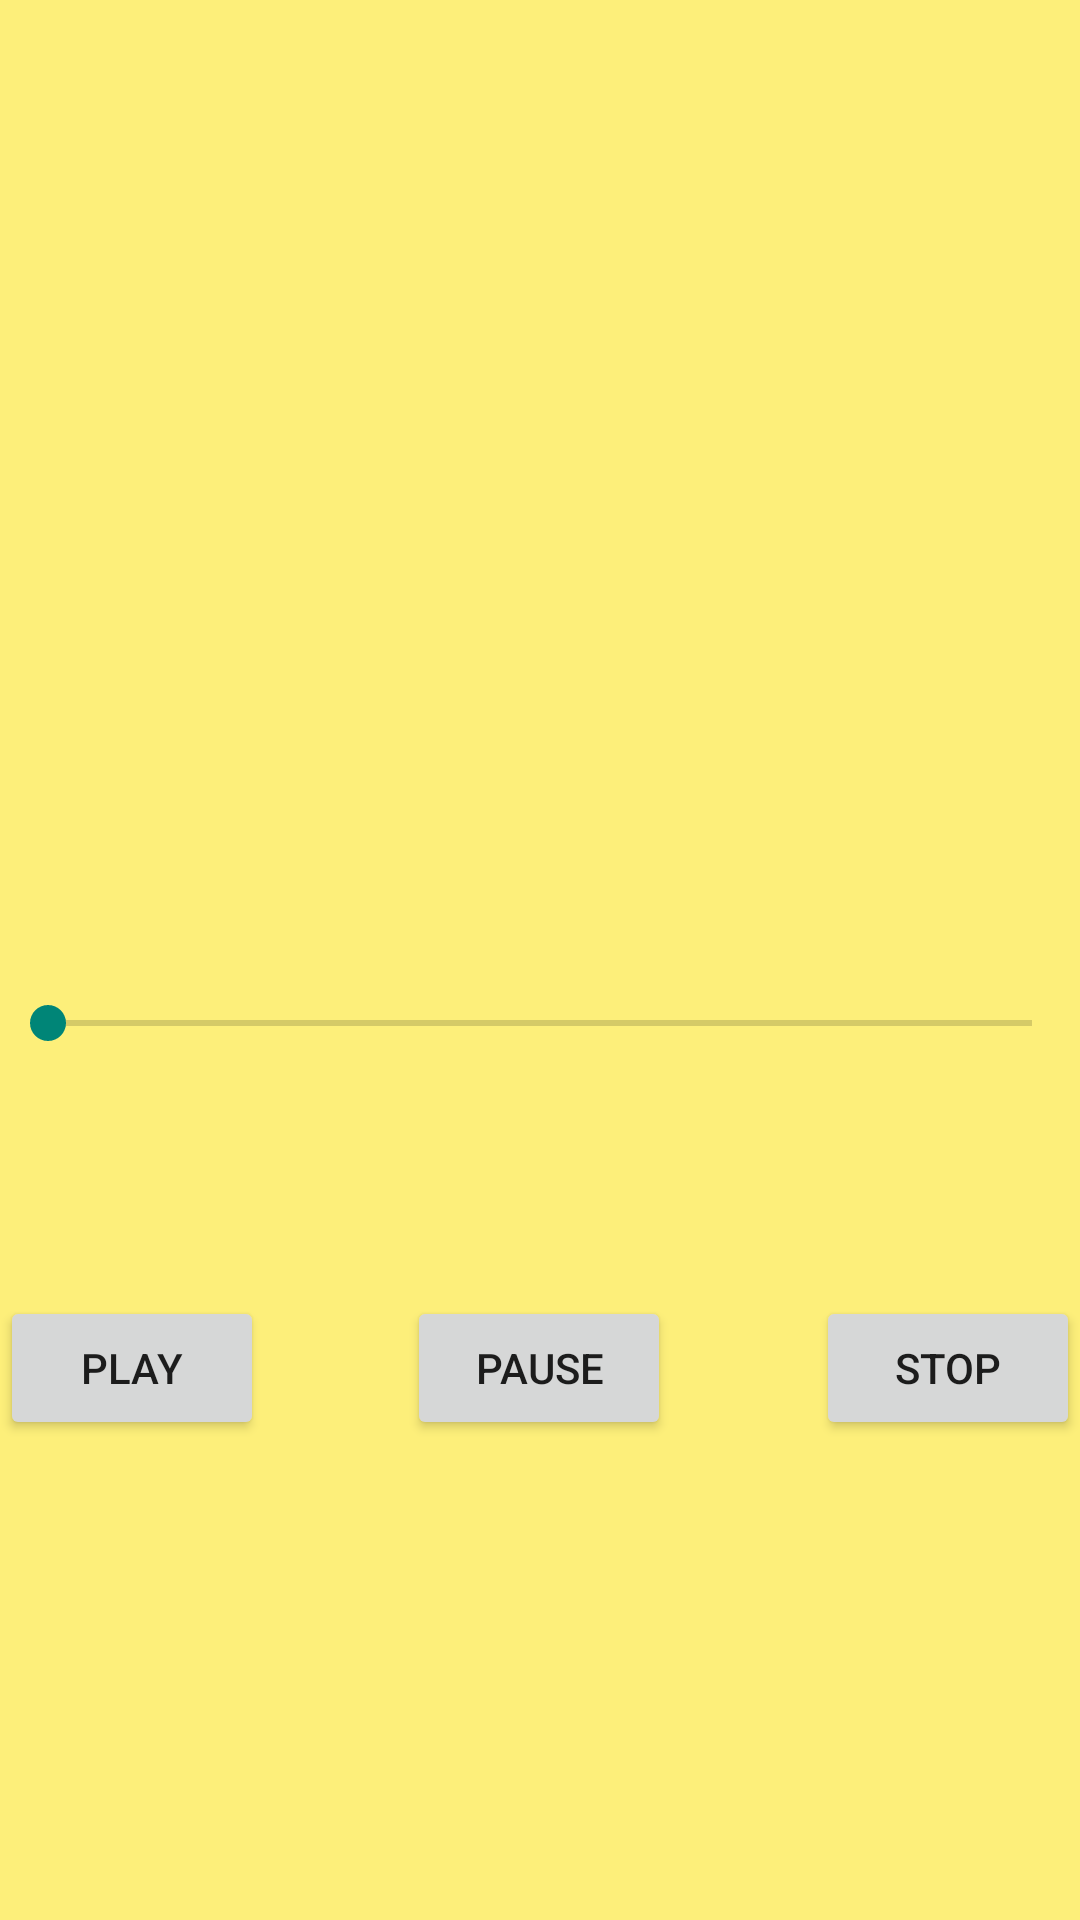

Android layout source for this screen:
<!-- AndroidManifest.xml: application theme Theme.MediaPlayer -->
<!-- res/layout/activity_audio.xml -->
<?xml version="1.0" encoding="utf-8"?>
<androidx.constraintlayout.widget.ConstraintLayout xmlns:android="http://schemas.android.com/apk/res/android"
    xmlns:app="http://schemas.android.com/apk/res-auto"
    xmlns:tools="http://schemas.android.com/tools"
    android:layout_width="match_parent"
    android:layout_height="match_parent"
    android:background="@color/main_constrain"
    tools:context=".ui.AudioActivity">

    <SeekBar
        android:id="@+id/seekBar"
        android:layout_width="match_parent"
        android:layout_height="wrap_content"
        app:layout_constraintBottom_toTopOf="@+id/pauseButton"
        app:layout_constraintTop_toTopOf="parent"
        app:layout_constraintVertical_bias="0.802"
        tools:layout_editor_absoluteX="0dp" />

    <Button
        android:id="@+id/playButton"
        android:layout_width="wrap_content"
        android:layout_height="wrap_content"
        android:text="@string/play"
        app:layout_constraintBottom_toBottomOf="@+id/pauseButton"
        app:layout_constraintStart_toStartOf="parent" />

    <Button
        android:id="@+id/pauseButton"
        android:layout_width="wrap_content"
        android:layout_height="wrap_content"
        android:text="@string/pause"
        app:layout_constraintBottom_toBottomOf="parent"
        app:layout_constraintEnd_toStartOf="@+id/stopButton"
        app:layout_constraintHorizontal_bias="0.496"
        app:layout_constraintStart_toEndOf="@+id/playButton"
        app:layout_constraintTop_toTopOf="parent"
        app:layout_constraintVertical_bias="0.73" />

    <Button
        android:id="@+id/stopButton"
        android:layout_width="wrap_content"
        android:layout_height="wrap_content"
        android:text="@string/stop"
        app:layout_constraintEnd_toEndOf="parent"
        app:layout_constraintTop_toTopOf="@+id/pauseButton" />


</androidx.constraintlayout.widget.ConstraintLayout>
<!-- resources referenced by this layout -->
<resources>
  <color name="main_constrain">#AAFFEB3B</color>
  <string name="pause">Pause</string>
  <string name="play">Play</string>
  <string name="stop">Stop</string>
  <style name="Theme.MediaPlayer" parent="Base.Theme.MediaPlayer" />
  <style name="Base.Theme.MediaPlayer" parent="Theme.AppCompat.DayNight.DarkActionBar" />
</resources>
